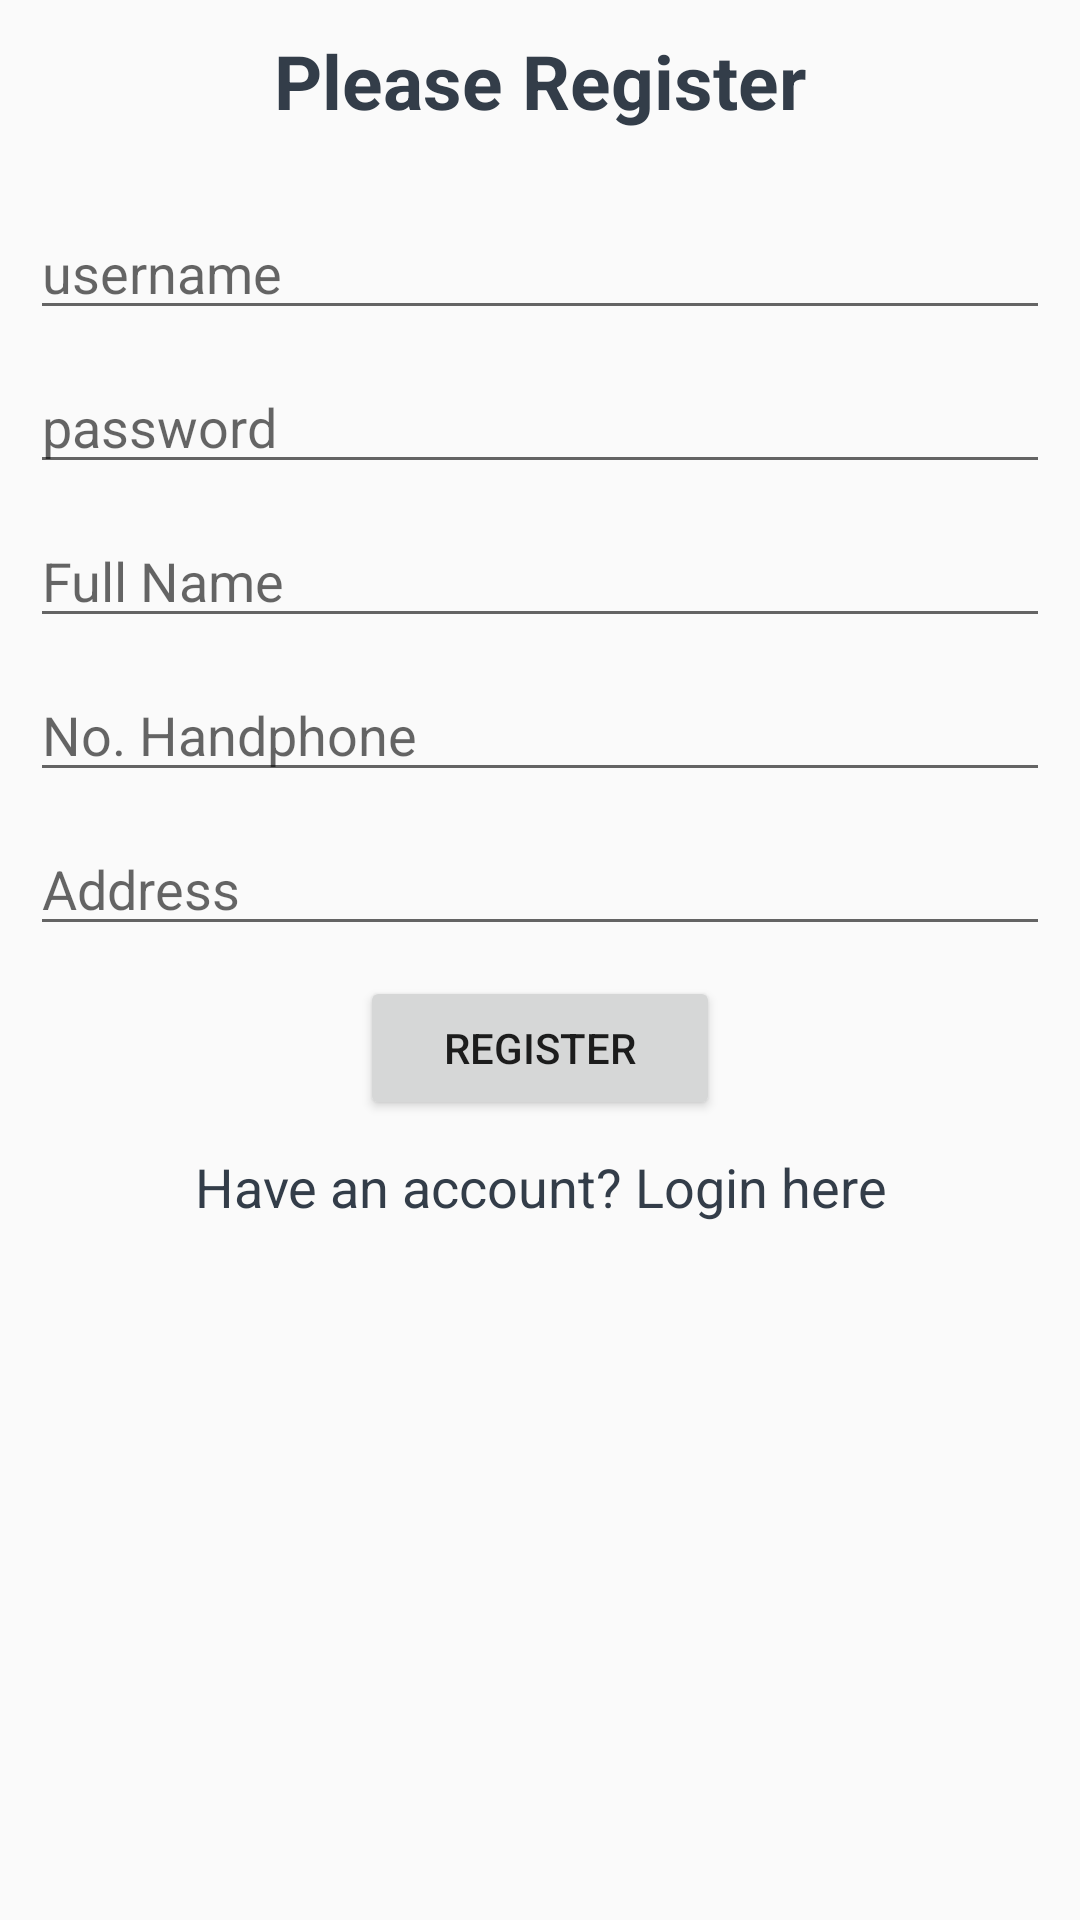

Layout XML and referenced resources for this Android screen:
<!-- AndroidManifest.xml: application theme MyTheme -->
<!-- res/layout/activity_register.xml -->
<?xml version="1.0" encoding="utf-8"?>
<RelativeLayout xmlns:android="http://schemas.android.com/apk/res/android"
    xmlns:app="http://schemas.android.com/apk/res-auto"
    xmlns:tools="http://schemas.android.com/tools"
    android:layout_width="match_parent"
    android:layout_height="match_parent"
    tools:context="uinbdg.developer.surveriorapps.activity.RegisterActivity">

    <TextView
        android:id="@+id/headRegister"
        android:layout_width="match_parent"
        android:layout_height="wrap_content"
        android:text="Please Register"
        android:gravity="center_horizontal"
        android:textSize="25dp"
        android:layout_marginTop="30px"
        android:textColor="@color/textColor"
        android:textStyle="bold"/>
    <EditText
        android:id="@+id/username"
        android:layout_width="match_parent"
        android:layout_height="wrap_content"
        android:layout_below="@id/headRegister"
        android:hint="username"
        android:textColor="@color/textColor"
        android:layout_marginTop="25dp"
        android:layout_marginRight="30px"
        android:layout_marginLeft="30px"
        android:inputType="textPersonName"
        android:singleLine="true"/>
    <EditText
        android:id="@+id/password"
        android:layout_width="match_parent"
        android:layout_height="wrap_content"
        android:hint="password"
        android:layout_below="@+id/username"
        android:layout_marginTop="30px"
        android:layout_marginLeft="30px"
        android:layout_marginRight="30px"
        android:textColor="@color/textColor"
        android:inputType="textPassword"
        android:singleLine="true"/>
    <EditText
        android:id="@+id/namaLengkap"
        android:layout_width="match_parent"
        android:layout_height="wrap_content"
        android:hint="Full Name"
        android:layout_below="@+id/password"
        android:layout_marginTop="30px"
        android:layout_marginRight="30px"
        android:layout_marginLeft="30px"
        android:textColor="@color/textColor"
        android:inputType="textPersonName"
        android:singleLine="true"/>
    <EditText
        android:id="@+id/noHp"
        android:layout_width="match_parent"
        android:layout_height="wrap_content"
        android:hint="No. Handphone"
        android:layout_below="@id/namaLengkap"
        android:layout_marginTop="30px"
        android:layout_marginRight="30px"
        android:layout_marginLeft="30px"
        android:textColor="@color/textColor"
        android:inputType="phone"
        android:singleLine="true" />
    <EditText
        android:id="@+id/alamat"
        android:layout_width="match_parent"
        android:layout_height="wrap_content"
        android:hint="Address"
        android:layout_below="@id/noHp"
        android:layout_marginTop="30px"
        android:layout_marginLeft="30px"
        android:layout_marginRight="30px"
        android:textColor="@color/textColor"
        android:inputType="text"
        android:singleLine="true"/>
    <Button
        android:id="@+id/btnReg"
        android:layout_width="match_parent"
        android:layout_height="wrap_content"
        android:text="Register"
        android:layout_below="@+id/alamat"
        android:layout_marginTop="30px"
        android:layout_centerHorizontal="true"
        android:layout_marginRight="120dp"
        android:layout_marginLeft="120dp"
        android:onClick="register"
        tools:ignore="onClick"/>
    <TextView
        android:id="@+id/loginForm"
        android:layout_width="match_parent"
        android:layout_height="wrap_content"
        android:textAppearance="?android:attr/textAppearanceMedium"
        android:layout_below="@+id/btnReg"
        android:layout_marginTop="30px"
        android:gravity="center_horizontal"
        android:text="Have an account? Login here"
        android:textColor="@color/textColor"/>

</RelativeLayout>
<!-- resources referenced by this layout -->
<resources>
  <color name="textColor">#333D49</color>
  <style name="MyTheme" parent="Base.MyTheme" />
  <style name="Base.MyTheme" parent="Theme.AppCompat.Light.DarkActionBar">
          <item name="colorPrimary">@color/colorPrimary</item>
          <item name="colorPrimaryDark">@color/colorPrimaryDark</item>
          <item name="colorAccent">@color/colorAccent</item>
      </style>
  <color name="colorPrimary">#00BF71</color>
  <color name="colorPrimaryDark">#29A978</color>
  <color name="colorAccent">#0E7693</color>
</resources>
